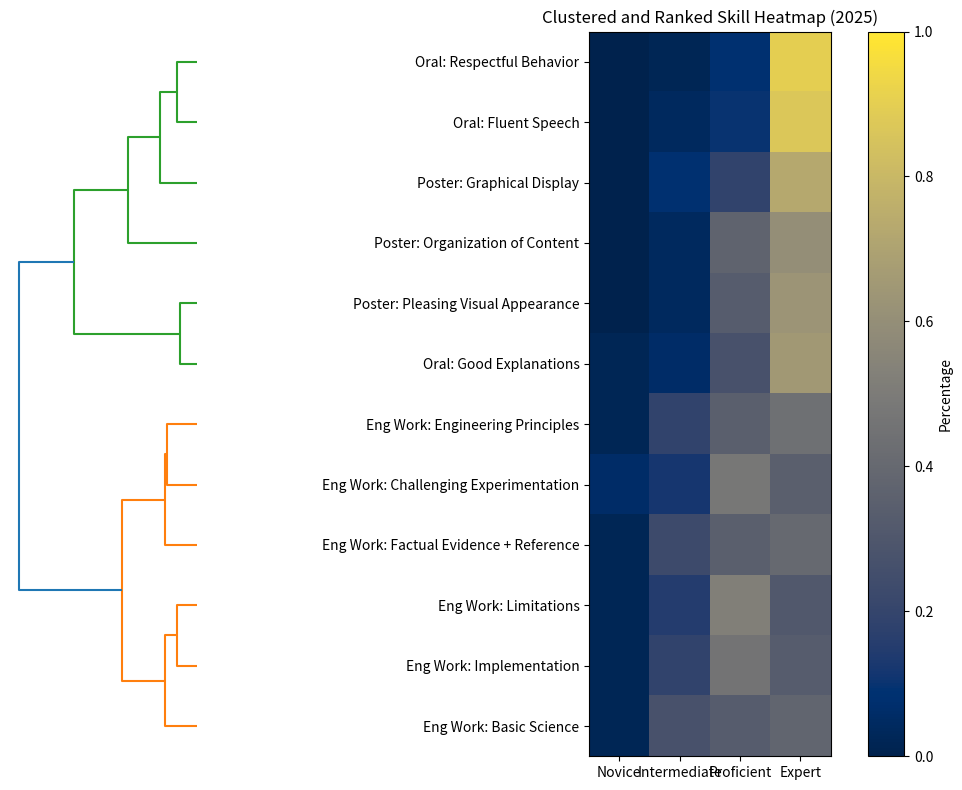
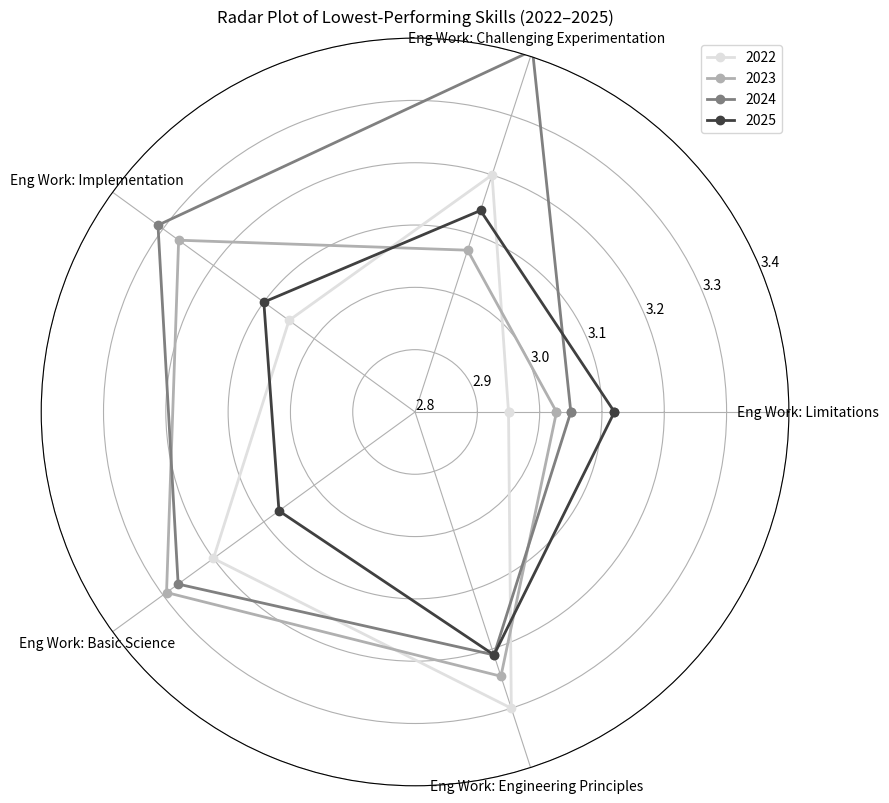
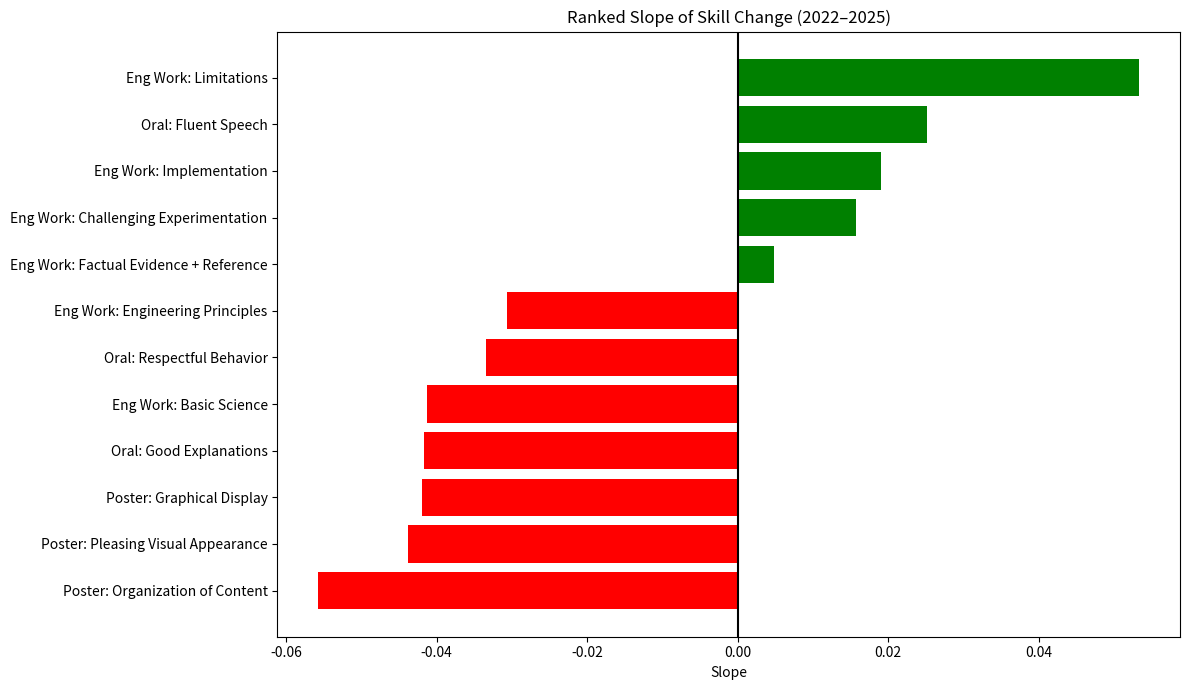

Here is the Python script that generated these plots, in order:
import numpy as np
import matplotlib.pyplot as plt
from scipy.cluster.hierarchy import linkage, dendrogram
from matplotlib import gridspec

# ============================================================
# SHARED DATA
# ============================================================

data_full = {
    2022: {
        "Poster: Pleasing Visual Appearance": (0.000, 0.000, 0.250, 0.750),
        "Poster: Graphical Display": (0.000, 0.000, 0.245, 0.755),
        "Poster: Organization of Content": (0.000, 0.050, 0.150, 0.800),
        "Oral: Good Explanations": (0.000, 0.050, 0.200, 0.750),
        "Oral: Fluent Speech": (0.000, 0.050, 0.150, 0.800),
        "Oral: Respectful Behavior": (0.000, 0.000, 0.050, 0.950),
        "Eng Work: Challenging Experimentation": (0.050, 0.150, 0.350, 0.450),
        "Eng Work: Implementation": (0.100, 0.100, 0.450, 0.350),
        "Eng Work: Basic Science": (0.050, 0.100, 0.450, 0.400),
        "Eng Work: Engineering Principles": (0.050, 0.000, 0.550, 0.400),
        "Eng Work: Factual Evidence + Reference": (0.100, 0.050, 0.450, 0.400),
        "Eng Work: Limitations": (0.100, 0.200, 0.350, 0.350)
    },
    2023: {
        "Poster: Pleasing Visual Appearance": (0.000, 0.000, 0.512, 0.488),
        "Poster: Graphical Display": (0.000, 0.024, 0.317, 0.659),
        "Poster: Organization of Content": (0.000, 0.098, 0.317, 0.585),
        "Oral: Good Explanations": (0.000, 0.073, 0.317, 0.610),
        "Oral: Fluent Speech": (0.000, 0.024, 0.244, 0.732),
        "Oral: Respectful Behavior": (0.000, 0.000, 0.146, 0.854),
        "Eng Work: Challenging Experimentation": (0.024, 0.220, 0.415, 0.341),
        "Eng Work: Implementation": (0.024, 0.098, 0.463, 0.415),
        "Eng Work: Basic Science": (0.000, 0.122, 0.463, 0.415),
        "Eng Work: Engineering Principles": (0.049, 0.098, 0.415, 0.439),
        "Eng Work: Factual Evidence + Reference": (0.024, 0.146, 0.390, 0.439),
        "Eng Work: Limitations": (0.049, 0.171, 0.488, 0.293)
    },
    2024: {
        "Poster: Pleasing Visual Appearance": (0.00, 0.13, 0.17, 0.69),
        "Poster: Graphical Display": (0.00, 0.12, 0.27, 0.62),
        "Poster: Organization of Content": (0.00, 0.19, 0.21, 0.60),
        "Oral: Good Explanations": (0.00, 0.10, 0.23, 0.67),
        "Oral: Fluent Speech": (0.00, 0.08, 0.21, 0.71),
        "Oral: Respectful Behavior": (0.02, 0.02, 0.17, 0.79),
        "Eng Work: Challenging Experimentation": (0.04, 0.13, 0.21, 0.62),
        "Eng Work: Implementation": (0.02, 0.23, 0.17, 0.58),
        "Eng Work: Basic Science": (0.04, 0.19, 0.23, 0.54),
        "Eng Work: Engineering Principles": (0.04, 0.19, 0.29, 0.48),
        "Eng Work: Factual Evidence + Reference": (0.04, 0.15, 0.23, 0.58),
        "Eng Work: Limitations": (0.08, 0.21, 0.29, 0.42)
    },
    2025: {
        "Poster: Pleasing Visual Appearance": (0.00, 0.04, 0.33, 0.63),
        "Poster: Graphical Display": (0.00, 0.08, 0.19, 0.73),
        "Poster: Organization of Content": (0.00, 0.04, 0.37, 0.60),
        "Oral: Good Explanations": (0.02, 0.06, 0.27, 0.65),
        "Oral: Fluent Speech": (0.00, 0.04, 0.10, 0.87),
        "Oral: Respectful Behavior": (0.00, 0.02, 0.08, 0.90),
        "Eng Work: Challenging Experimentation": (0.06, 0.12, 0.48, 0.35),
        "Eng Work: Implementation": (0.02, 0.19, 0.46, 0.33),
        "Eng Work: Basic Science": (0.02, 0.27, 0.33, 0.38),
        "Eng Work: Engineering Principles": (0.02, 0.19, 0.35, 0.44),
        "Eng Work: Factual Evidence + Reference": (0.02, 0.23, 0.35, 0.40),
        "Eng Work: Limitations": (0.02, 0.15, 0.52, 0.31)
    }
}

skills = list(data_full[2025].keys())
years = np.array([2022, 2023, 2024, 2025])

# ============================================================
# SHARED FUNCTIONS
# ============================================================

def weighted_score(v):
    return v[0]*1 + v[1]*2 + v[2]*3 + v[3]*4

def build_matrix(year):
    return np.array([data_full[year][s] for s in skills])

# ============================================================
# FIGURE 1 — CLUSTERED + RANKED HEATMAP (ALL YEARS AGGREGATED)
# ============================================================

data_all = build_matrix(2025)

Z = linkage(data_all, method="average", metric="euclidean")
order = dendrogram(Z, no_plot=True)["leaves"]

data_clustered = data_all[order]
skills_clustered = [skills[i] for i in order]

mean_scores = data_clustered @ np.array([1, 2, 3, 4])
flip = np.argsort(mean_scores)[::-1]

data_final = data_clustered[flip]
skills_final = [skills_clustered[i] for i in flip]

fig = plt.figure(figsize=(10, 8))
gs = gridspec.GridSpec(1, 2, width_ratios=[1, 4])

ax_d = plt.subplot(gs[0])
dendrogram(Z, orientation="left", labels=np.array(skills)[order])
ax_d.axis("off")

ax_h = plt.subplot(gs[1])
im = ax_h.imshow(data_final, cmap="cividis", vmin=0, vmax=1)
ax_h.set_yticks(range(len(skills_final)))
ax_h.set_yticklabels(skills_final)
ax_h.set_xticks(range(4))
ax_h.set_xticklabels(["Novice", "Intermediate", "Proficient", "Expert"])
plt.colorbar(im, ax=ax_h, label="Percentage")
plt.title("Clustered and Ranked Skill Heatmap (2025)")
plt.tight_layout()
plt.show()

# ============================================================
# FIGURE 2 — RADAR (LOWEST-PERFORMING SKILLS)
# ============================================================

low_skills = [
    "Eng Work: Limitations",
    "Eng Work: Challenging Experimentation",
    "Eng Work: Implementation",
    "Eng Work: Basic Science",
    "Eng Work: Engineering Principles"
]

angles = np.linspace(0, 2*np.pi, len(low_skills), endpoint=False).tolist()
angles += angles[:1]

plt.figure(figsize=(9, 9))
for y, c in zip(years, ["#E0E0E0", "#B0B0B0", "#808080", "#404040"]):
    vals = [weighted_score(data_full[y][s]) for s in low_skills]
    plt.polar(angles, vals + [vals[0]], marker="o", linewidth=2, label=str(y), color=c)

plt.xticks(angles[:-1], low_skills)
plt.ylim(2.8, 3.4)
plt.title("Radar Plot of Lowest-Performing Skills (2022–2025)")
plt.legend()
plt.tight_layout()
plt.show()

# ============================================================
# FIGURE 3 — RANKED SLOPES (2022–2025)
# ============================================================

slopes = {}
for s in skills:
    vals = [weighted_score(data_full[y][s]) for y in years]
    slopes[s] = np.polyfit(years, vals, 1)[0]

items = sorted(slopes.items(), key=lambda x: x[1])
labels, vals = zip(*items)
colors = ["green" if v > 0 else "red" for v in vals]

plt.figure(figsize=(12, 7))
plt.barh(labels, vals, color=colors)
plt.axvline(0, color="black")
plt.title("Ranked Slope of Skill Change (2022–2025)")
plt.xlabel("Slope")
plt.tight_layout()
plt.show()
